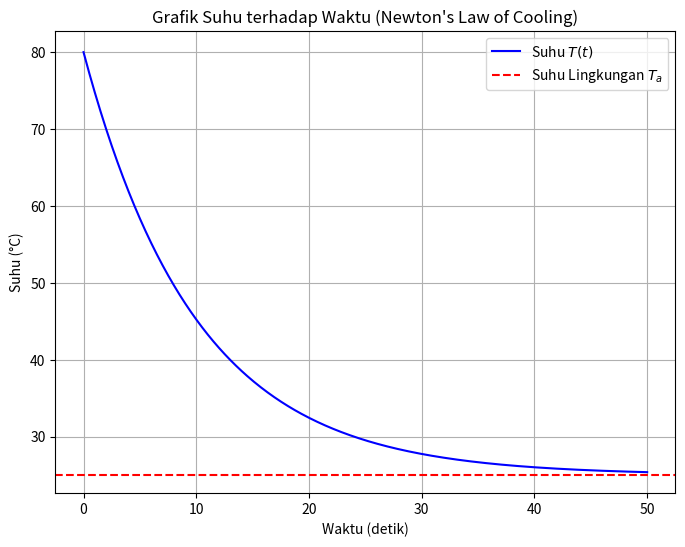

Python code for this plot:
# -*- coding: utf-8 -*-
"""Tugas2.ipynb

Automatically generated by Colab.

Original file is located at
    https://colab.research.google.com/<link-removed>
"""



"""Tugas 2"""

import numpy as np
import matplotlib.pyplot as plt

# Fungsi untuk menghitung suhu berdasarkan persamaan
def calculate_temperature(T0, Ta, k, t):
    return np.exp(-k * t) * (T0 - Ta) + Ta

# Parameter awal
T0 = 80  # Suhu awal (derajat Celsius)
Ta = 25   # Suhu lingkungan (derajat Celsius)
k = 0.1   # Konstanta laju pendinginan
time = np.linspace(0, 50, 500)  # Waktu dalam detik

# Hitung suhu
temperature = calculate_temperature(T0, Ta, k, time)

# Plot grafik
plt.figure(figsize=(8, 6))
plt.plot(time, temperature, label="Suhu $T(t)$", color="blue")
plt.axhline(y=Ta, color="red", linestyle="--", label="Suhu Lingkungan $T_a$")
plt.title("Grafik Suhu terhadap Waktu (Newton's Law of Cooling)")
plt.xlabel("Waktu (detik)")
plt.ylabel("Suhu (°C)")
plt.legend()
plt.grid()
plt.show()